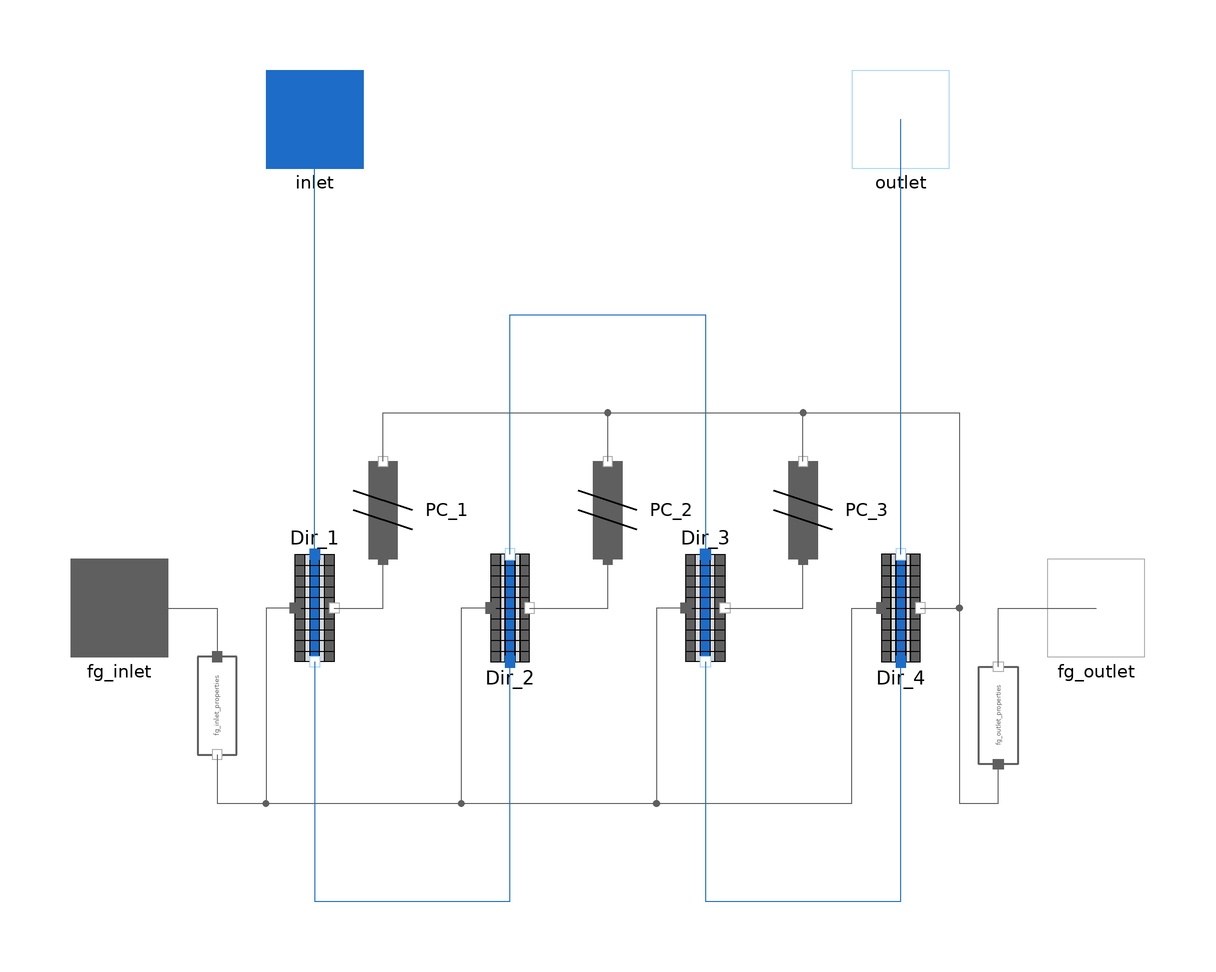

The Modelica model whose source follows is shown above as a component diagram (icons at their Placement, wires along their Line points).

model HX_4_pass
  import MetroscopeModelingLibrary.Utilities.Units;
  import MetroscopeModelingLibrary.Utilities.Units.Inputs;

  // Number of tubes per water flow direction
  parameter Integer N_tubes_row_dir_1 = 40 "Number of tubes of water flowing in in direction 1";
  parameter Integer N_tubes_row_dir_2 = 40 "Number of tubes of water flowing in in direction 2";
  parameter Integer N_tubes_row_dir_3 = 40 "Number of tubes of water flowing in in direction 3";
  parameter Integer N_tubes_row_dir_4 = 40 "Number of tubes of water flowing in in direction 4";

  // Indicators
    // Configuration
    Integer N_tubes_row_tot "Total number of tubes per row";
    Units.PositiveMassFlowRate Q_fg_dir_1 "Flue gas mass flow rate heating water in direction 1";
    Units.PositiveMassFlowRate Q_fg_dir_2 "Flue gas mass flow rate heating water in direction 2";
    Units.PositiveMassFlowRate Q_fg_dir_3 "Flue gas mass flow rate heating water in direction 3";
    Units.PositiveMassFlowRate Q_fg_dir_4 "Flue gas mass flow rate heating water in direction 4";
    Units.PositiveMassFlowRate Q_fg_tot "Total flue gas mass flow rate";
    // Temperatures
    Units.Temperature T_water_in "Water inlet temperature";
    Units.Temperature T_water_out "Water outlet temperature";
    Units.Temperature T_fg_in "Flue gas inlet temperature";
    Units.Temperature T_fg_out "Flue gas outlet temperature";

  One_pass_HX.CrossCurrent_1NodePerRow_MonoPhasicHX_LCM_ConstantK_WaterStorage Dir_1(
    N_tubes_row=N_tubes_row_dir_1,
    Rows=2,
    Tubes_Config=2,
    fg_path_width=14.07,
    N=10,
    D_out=0.0381,
    e=0.003048,
    L=18.29,
    A_water=676.73035,
    T_wall_0=745.15) annotation (Placement(transformation(extent={{-70,11},{-50,-11}})));

  One_pass_HX.CrossCurrent_1NodePerRow_MonoPhasicHX_LCM_ConstantK_WaterStorage Dir_2(
    N_tubes_row=N_tubes_row_dir_2,
    Rows=2,
    Tubes_Config=2,
    fg_path_width=14.07,
    N=10,
    D_out=0.0381,
    e=0.003048,
    L=18.29,
    A_water=676.73035,
    T_wall_0=745.15) annotation (Placement(transformation(extent={{-30,-11},{-10,11}})));
  One_pass_HX.CrossCurrent_1NodePerRow_MonoPhasicHX_LCM_ConstantK_WaterStorage Dir_3(
    N_tubes_row=N_tubes_row_dir_3,
    Rows=2,
    Tubes_Config=2,
    fg_path_width=14.07,
    N=10,
    D_out=0.0381,
    e=0.003048,
    L=18.29,
    A_water=676.73035,
    T_wall_0=745.15) annotation (Placement(transformation(extent={{10,11},{30,-11}})));
  One_pass_HX.CrossCurrent_1NodePerRow_MonoPhasicHX_LCM_ConstantK_WaterStorage Dir_4(
    N_tubes_row=N_tubes_row_dir_4,
    Rows=2,
    Tubes_Config=2,
    fg_path_width=14.07,
    N=10,
    D_out=0.0381,
    e=0.003048,
    L=18.29,
    A_water=676.73035,
    T_wall_0=745.15) annotation (Placement(transformation(extent={{50,-11},{70,11}})));
  FlueGases.Pipes.PressureCut PC_1 annotation (Placement(transformation(
        extent={{-10,-10},{10,10}},
        rotation=90,
        origin={-46,20})));
  FlueGases.Pipes.PressureCut PC_2 annotation (Placement(transformation(
        extent={{-10,-10},{10,10}},
        rotation=90,
        origin={0,20})));
  FlueGases.Pipes.PressureCut PC_3 annotation (Placement(transformation(
        extent={{-10,-10},{10,10}},
        rotation=90,
        origin={40,20})));
  FlueGases.Connectors.Inlet fg_inlet annotation (Placement(transformation(extent={{-110,-10},{-90,10}})));
  FlueGases.Connectors.Outlet fg_outlet annotation (Placement(transformation(extent={{90,-10},{110,10}})));
  WaterSteam.Connectors.Inlet inlet annotation (Placement(transformation(extent={{-70,90},{-50,110}}),   iconTransformation(extent={{-70,90},{-50,110}})));
  WaterSteam.Connectors.Outlet outlet annotation (Placement(transformation(extent={{50,90},{70,110}})));
  FlueGases.BaseClasses.IsoPHFlowModel fg_inlet_properties annotation (Placement(transformation(
        extent={{-10,-10},{10,10}},
        rotation=270,
        origin={-80,-20})));
  FlueGases.BaseClasses.IsoPHFlowModel fg_outlet_properties
                                                           annotation (Placement(transformation(
        extent={{10,-10},{-10,10}},
        rotation=270,
        origin={80,-22})));
equation

  // Indicators
    // Configuration
    N_tubes_row_tot = Dir_1.N_tubes_row + Dir_2.N_tubes_row + Dir_3.N_tubes_row + Dir_4.N_tubes_row;
    Dir_1.fg_side.Q =  Q_fg_dir_1;
    Dir_2.fg_side.Q =  Q_fg_dir_2;
    Dir_3.fg_side.Q =  Q_fg_dir_2;
    Dir_4.fg_side.Q =  Q_fg_dir_3;
    Q_fg_tot = Q_fg_dir_1 + Q_fg_dir_2 + Q_fg_dir_3 + Q_fg_dir_4;
    // Temperatures
    T_water_in = Dir_1.T_water_in;
    T_water_out = Dir_4.T_water_out;
    T_fg_in = fg_inlet_properties.T_in;
    T_fg_out = fg_outlet_properties.T_out;

  // Flow repartition is proportional to the number of tubes
  Q_fg_dir_1 = Q_fg_tot*Dir_1.N_tubes_row/N_tubes_row_tot;
  Q_fg_dir_2 = Q_fg_tot*Dir_2.N_tubes_row/N_tubes_row_tot;
  Q_fg_dir_3 = Q_fg_tot*Dir_3.N_tubes_row/N_tubes_row_tot;

  connect(Dir_1.fg_outlet, PC_1.C_in) annotation (Line(points={{-56,0},{-46,0},{-46,10}}, color={95,95,95}));
  connect(Dir_2.fg_outlet, PC_2.C_in) annotation (Line(points={{-16,0},{0,0},{0,10}}, color={95,95,95}));
  connect(Dir_3.fg_outlet, PC_3.C_in) annotation (Line(points={{24,0},{40,0},{40,10}}, color={95,95,95}));
  connect(fg_inlet, fg_inlet) annotation (Line(points={{-100,0},{-100,0}}, color={95,95,95}));
  connect(fg_inlet, fg_inlet_properties.C_in) annotation (Line(points={{-100,0},{-80,0},{-80,-10}}, color={95,95,95}));
  connect(fg_inlet_properties.C_out, Dir_4.fg_inlet) annotation (Line(points={{-80,-30},{-80,-40},{50,-40},{50,0},{56,0}}, color={95,95,95}));
  connect(Dir_1.fg_inlet, Dir_4.fg_inlet) annotation (Line(points={{-64,0},{-70,0},{-70,-40},{50,-40},{50,0},{56,0}}, color={95,95,95}));
  connect(Dir_2.fg_inlet, Dir_4.fg_inlet) annotation (Line(points={{-24,0},{-30,0},{-30,-40},{50,-40},{50,0},{56,0}}, color={95,95,95}));
  connect(Dir_3.fg_inlet, Dir_4.fg_inlet) annotation (Line(points={{16,0},{10,0},{10,-40},{50,-40},{50,0},{56,0}}, color={95,95,95}));
  connect(Dir_4.water_outlet, outlet) annotation (Line(points={{60,11},{60,100},{60,100}}, color={28,108,200}));
  connect(Dir_1.water_inlet, inlet) annotation (Line(points={{-60,11},{-60,100},{-60,100}}, color={28,108,200}));
  connect(Dir_1.water_outlet, Dir_2.water_inlet) annotation (Line(points={{-60,-11},{-60,-60},{-20,-60},{-20,-11}}, color={28,108,200}));
  connect(Dir_2.water_outlet, Dir_3.water_inlet) annotation (Line(points={{-20,11},{-20,60},{20,60},{20,11}}, color={28,108,200}));
  connect(Dir_3.water_outlet, Dir_4.water_inlet) annotation (Line(points={{20,-11},{20,-60},{60,-60},{60,-11}}, color={28,108,200}));
  connect(Dir_4.fg_outlet, fg_outlet_properties.C_in) annotation (Line(points={{64,0},{72,0},{72,-40},{80,-40},{80,-32}}, color={95,95,95}));
  connect(PC_1.C_out, fg_outlet_properties.C_in) annotation (Line(points={{-46,30},{-46,40},{72,40},{72,-40},{80,-40},{80,-32}}, color={95,95,95}));
  connect(PC_2.C_out, fg_outlet_properties.C_in) annotation (Line(points={{0,30},{0,40},{72,40},{72,-40},{80,-40},{80,-32}}, color={95,95,95}));
  connect(PC_3.C_out, fg_outlet_properties.C_in) annotation (Line(points={{40,30},{40,40},{72,40},{72,-40},{80,-40},{80,-32}}, color={95,95,95}));
  connect(fg_outlet_properties.C_out, fg_outlet) annotation (Line(points={{80,-12},{80,0},{100,0}}, color={95,95,95}));
  annotation (Icon(coordinateSystem(preserveAspectRatio=false), graphics={
          Rectangle(
          extent={{-100,100},{100,-100}},
          lineColor={0,0,0},
          fillColor={215,215,215},
          fillPattern=FillPattern.Solid),
        Ellipse(extent={{-72,70},{-72,70}}, lineColor={28,108,200}),
        Rectangle(
          extent={{-80,86},{80,80}},
          lineColor={28,108,200},
          fillColor={28,108,200},
          fillPattern=FillPattern.Solid),
        Rectangle(
          extent={{-80,-80},{80,-86}},
          lineColor={28,108,200},
          fillColor={28,108,200},
          fillPattern=FillPattern.Solid),
        Line(
          points={{-40,86},{-40,80}},
          color={0,0,0},
          thickness=1),
        Line(
          points={{40,86},{40,80}},
          color={0,0,0},
          thickness=1),
        Line(
          points={{0,-80},{0,-86}},
          color={0,0,0},
          thickness=1),
        Line(
          points={{-60,80},{-60,-82},{-20,-80},{-20,80},{20,80},{20,-80},{60,-80},{60,80}},
          color={28,108,200},
          thickness=1,
          smooth=Smooth.Bezier),
        Polygon(
          points={{-60,-10},{-66,10},{-54,10},{-60,-10}},
          lineColor={28,108,200},
          fillColor={28,108,200},
          fillPattern=FillPattern.Solid),
        Polygon(
          points={{-20,12},{-26,-8},{-14,-8},{-20,12}},
          lineColor={28,108,200},
          fillColor={28,108,200},
          fillPattern=FillPattern.Solid),
        Polygon(
          points={{20,-10},{14,10},{26,10},{20,-10}},
          lineColor={28,108,200},
          fillColor={28,108,200},
          fillPattern=FillPattern.Solid),
        Polygon(
          points={{60,10},{54,-10},{66,-10},{60,10}},
          lineColor={28,108,200},
          fillColor={28,108,200},
          fillPattern=FillPattern.Solid),
        Line(
          points={{30,20},{50,0}},
          color={0,0,0},
          thickness=1,
          arrow={Arrow.None,Arrow.Filled}),
        Line(
          points={{-10,20},{10,0}},
          color={0,0,0},
          thickness=1,
          arrow={Arrow.None,Arrow.Filled}),
        Line(
          points={{-50,20},{-30,0}},
          color={0,0,0},
          thickness=1,
          arrow={Arrow.None,Arrow.Filled}),
        Line(
          points={{-92,20},{-72,0}},
          color={0,0,0},
          thickness=1,
          arrow={Arrow.None,Arrow.Filled}),
        Line(
          points={{70,20},{90,0}},
          color={0,0,0},
          thickness=1,
          arrow={Arrow.None,Arrow.Filled})}),                    Diagram(coordinateSystem(preserveAspectRatio=false)),
    experiment(
      StopTime=500,
      __Dymola_NumberOfIntervals=1000,
      __Dymola_Algorithm="Dassl"));
end HX_4_pass;